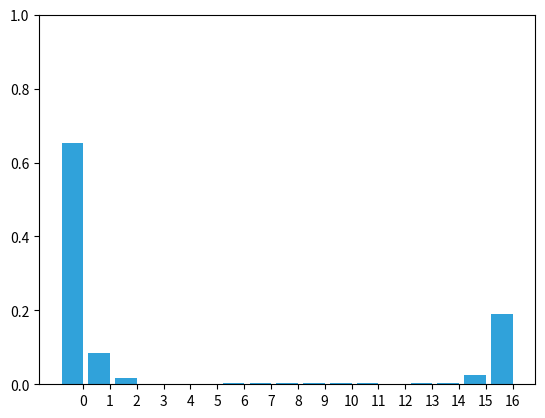

Here is the Python script that generated this plot:
# -*- coding: utf-8 -*-
"""
Created on Fri May  2 11:48:55 2014

[redacted]
"""



import copy
import numpy as np
import numpy.random as random
import matplotlib.pyplot as plt

''' should this be a class? seems like both sense and update are very
problem specific
'''


def bar_plot(pos, ylim=(0,1), title=None):
    plt.cla()
    ax = plt.gca()
    x = np.arange(len(pos))
    ax.bar(x, pos, color='#30a2da')
    if ylim:
        plt.ylim(ylim)
    plt.xticks(x+0.4, x)
    if title is not None:
        plt.title(title)
        
        
class DiscreteBayes1D(object):

    def __init__(self, world_map, belief=None):
        self.world_map = copy.deepcopy(world_map)
        self.N = len(world_map)

        if belief is None:
            # create belief, make all equally likely
            self.belief = np.empty(self.N)
            self.belief.fill (1./self.N)

        else:
            self.belief = copy.deepcopy(belief)

        # This will be used to temporarily store calculations of the new
        # belief. 'k' just means 'this iteration'.
        self.belief_k = np.empty(self.N)

        assert self.belief.shape == self.world_map.shape


    def _normalize (self):
        s = sum(self.belief)
        self.belief = self.belief/s

    def sense(self, Z, pHit, pMiss):
        for i in range (self.N):
            hit = (self.world_map[i] ==Z)
            self.belief_k[i] = self.belief[i] * (pHit*hit + pMiss*(1-hit))

        # copy results to the belief vector using swap-copy idiom
        self.belief, self.belief_k = self.belief_k, self.belief
        self._normalize()

    def update(self, U, kernel):
        N = self.N
        kN = len(kernel)
        width = int((kN - 1) / 2)

        self.belief_k.fill(0)

        for i in range(N):
            for k in range (kN):
                index = (i + (width-k)-U) % N
                #print(i,k,index)
                self.belief_k[i] += self.belief[index] * kernel[k]

        # copy results to the belief vector using swap-copy idiom
        self.belief, self.belief_k = self.belief_k, self.belief

def add_noise (Z, count):
    n= len(Z)
    for i in range(count):
        j = random.randint(0,n)
        Z[j] = random.randint(0,2)


def animate_three_doors (loops=5):
    world = np.array([1,0,1,0,0,0,0,1,0,0,0,1,0,0,0,0,0])
    #world = np.array([1,1,1,1,1])
    #world = np.array([1,0,1,0,1,0])


    f = DiscreteBayes1D(world)

    measurements = np.tile(world,loops)
    add_noise(measurements, 4)

    for m in measurements:
        f.sense (m, .8, .2)
        f.update(1, (.05, .9, .05))

        bar_plot(f.belief)
        plt.pause(0.01)


def _test_filter():
    def is_near_equal(a,b):
        try:
            assert sum(abs(a-b)) < 0.001
        except:
            print(a, b)
            assert False

    def test_update_1():
        f = DiscreteBayes1D(np.array([0,0,1,0,0]), np.array([0,0,.8,0,0]))
        f.update (1, [1])
        is_near_equal (f.belief, np.array([0,0,0,.8,0]))

        f.update (1, [1])
        is_near_equal (f.belief, np.array([0,0,0,0,.8]))

        f.update (1, [1])
        is_near_equal (f.belief, np.array([.8,0,0,0,0]))

        f.update (-1, [1])
        is_near_equal (f.belief, np.array([0,0,0,0,.8]))

        f.update (2, [1])
        is_near_equal (f.belief, np.array([0,.8,0,0,0]))

        f.update (5, [1])
        is_near_equal (f.belief, np.array([0,.8,0,0,0]))


    def test_undershoot():
        f = DiscreteBayes1D(np.array([0,0,1,0,0]), np.array([0,0,.8,0,0]))
        f.update (2, [.2, .8,0.])
        is_near_equal (f.belief, np.array([0,0,0,.16,.64]))

    def test_overshoot():
        f = DiscreteBayes1D(np.array([0,0,1,0,0]), np.array([0,0,.8,0,0]))
        f.update (2, [0, .8, .2])
        is_near_equal (f.belief, np.array([.16,0,0,0,.64]))


    test_update_1()
    test_undershoot()

if __name__ == "__main__":

    _test_filter()



    animate_three_doors(loops=1)




